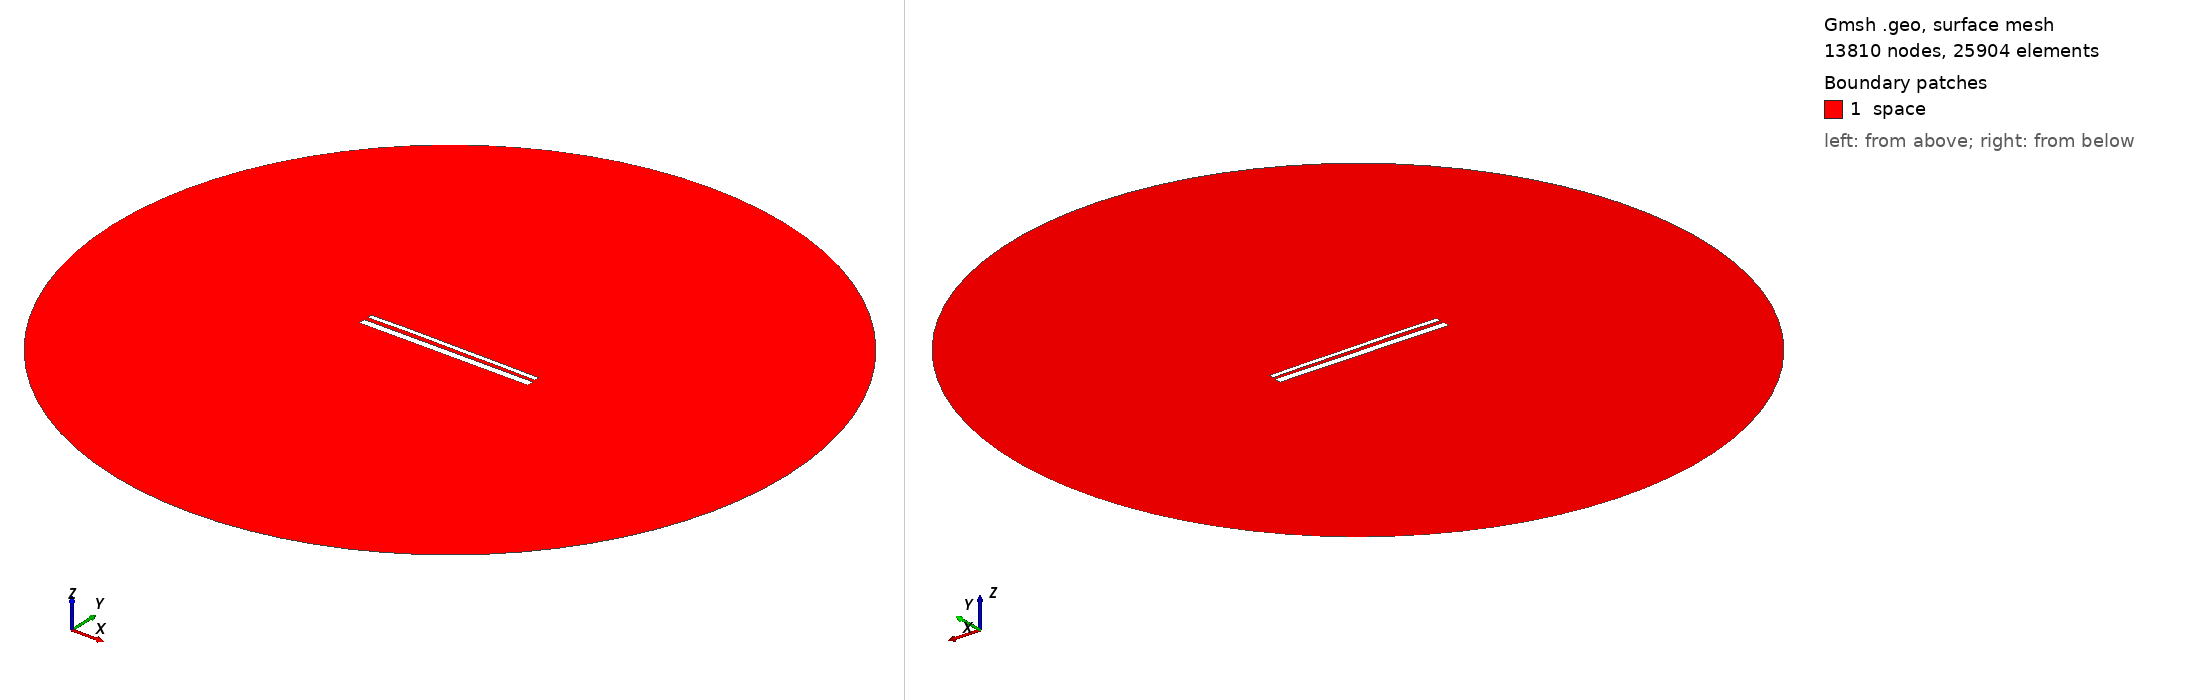

Gmsh geometry script, surface-meshed: 13810 nodes, 25904 surface elements. Boundary patches (legend numbers): 1 space. Left view from above one corner, right view from below the opposite corner. Legend entries are the model's physical surfaces. The drawing asked Gmsh for element sizes between 1% and 20% of the model's largest extent; the script's own settings can give other sizes.

=== 13869.geo (drawn) ===
//---------------------------------------
// Geometry kernel
//---------------------------------------

SetFactory("OpenCASCADE");



//---------------------------------------
// Parameters of the geometry
//---------------------------------------

// Overetch of the upper plate
overetch = 0.5;

// Distance between the plates
distance = 2.0;

// Discretization over the x axis (for the deformation)
nx = 50; 

// Length of the plate
L = 100 - overetch; 

// Number of modes
n = 4; 

// 1st mode coefficient
coeff(1) = -0.15;
beta(1) = 0.596864 * 3.1415926535 / L;

// 2nd mode coefficient
coeff(2) = 0.15;
beta(2) = 1.49418 * 3.1415926535 / L;

// 3rd mode coefficient
coeff(3) = 0.07499999999999998;
beta(3) = 2.50025 * 3.1415926535 / L;

// 4th mode coefficient
coeff(4) = 0.07499999999999998;
beta(4) = 3.49999 * 3.1415926535 / L;



//---------------------------------------
// Upper plate (deformed rectangle)
//---------------------------------------

// Coordiantes of the upper plate
xmin = -50;
xmax = 50 - overetch;

// Height of the upper plate
yheight = 4 - 2 * overetch;

// Indexes of the points
UpperID[] = {};
LowerID[] = {};
LeftID[] = {};
RightID[] = {};

// Point index
p = 1;

// Horizontal edges
For i In {1:nx}
    x = xmin + (i-1)*(xmax - xmin)/(nx-1);

    y_bottom = distance / 2 + overetch;
    For j In {1:n}
        C = (Cosh(beta(j)*L) + Cos(beta(j)*L)) / (Sinh(beta(j)*L) + Sin(beta(j)*L));
        y_bottom  = y_bottom + coeff(j) * (Cosh(beta(j)*(x+50)) - Cos(beta(j)*(x+50)) - C * (Sinh(beta(j)*(x+50)) - Sin(beta(j)*(x+50))));
    EndFor

    y_top = y_bottom + yheight;

    Point(p) = {x, y_top, 0, 1.0};
    UpperID[i] = p;
    p = p + 1;

    Point(p) = {x, y_bottom, 0, 1.0};
    LowerID[i] = p;
    p = p + 1;
EndFor

// Create point lists
UpperPts[] = {}; LowerPts[] = {};
For i In {1:nx}
  UpperPts[] += {UpperID[i]};
  LowerPts[] += {LowerID[i]};
EndFor

// Build splines
Spline(1) = {UpperPts[]};
Spline(2) = {LowerPts[]};
Line(3) = {LowerPts[nx-1], UpperPts[nx-1]};
Line(4) = {LowerPts[0], UpperPts[0]};

// Build the plane surface
Curve Loop(1) = {2, 3, -1, -4};
Plane Surface(1) = {1};



//---------------------------------------
// Lower plate (rectangle)
//---------------------------------------

// Vertices
Point(1001) = {-50, -1, 0, 1.0};
Point(1002) = { 50, -1, 0, 1.0};
Point(1003) = { 50,  -5, 0, 1.0};
Point(1004) = {-50,  -5, 0, 1.0};

// Edges
Line(5) = {1001, 1002};
Line(6) = {1002, 1003};
Line(7) = {1003, 1004};
Line(8) = {1004, 1001};

// Plane surface
Line Loop(2) = {5, 6, 7, 8};
Plane Surface(2) = {2}; 



//---------------------------------------
// Outer (fictious) boundary
//---------------------------------------

// Points
Point(1005) = {0, 0, 0};       // Center
Point(1006) = {200, 0, 0};     // Start point
Point(1007) = {0, 200, 0};     // 90 degrees
Point(1008) = {-200, 0, 0};    // 180 degrees
Point(1009) = {0, -200, 0};    // 270 degrees

// Circle arcs (each needs start, center, end)
Circle(9) = {1006, 1005, 1007};
Circle(10) = {1007, 1005, 1008};
Circle(11) = {1008, 1005, 1009};
Circle(12) = {1009, 1005, 1006};

// Plane surface for the entire domain
Curve Loop(3) = {9, 10, 11, 12};
Surface(3) = {3};

// Subtract the plates from the whole domain to obtain the actual domain where we want to solve the equations
BooleanDifference{ Surface{3}; Delete; }{ Surface{1}; Surface{2}; Delete; }




//---------------------------------------
// Transfinite Lines/Curves
//---------------------------------------

// Set the number of points on the boundaries
r = 7;

// Plates
Transfinite Curve {1, 2} = 50*r Using Progression 1;
Transfinite Curve {3, 4} = 2*r Using Progression 1;
Transfinite Line {5, 7} = 50*r Using Progression 1;
Transfinite Line {6, 8} = 2*r Using Progression 1;

// Outer boundary
Transfinite Line {9, 10, 11, 12} = 20 Using Progression 1;



//---------------------------------------
// Physical groups
//---------------------------------------                

// Physical curves (boundaries)
Physical Line("force_segment", 10) = {2};
Physical Line("upper_plate", 11) = {1, 3, 4};
Physical Line("lower_plate", 12) = {5, 6, 7, 8};
Physical Line("boundary", 20) = {9, 10, 11, 12};

// Physical Surfaces
Physical Surface("space", 30) = {3};



//---------------------------------------
// 6. Generate the Mesh
//---------------------------------------

// 2D mesh generation
Mesh 2;
